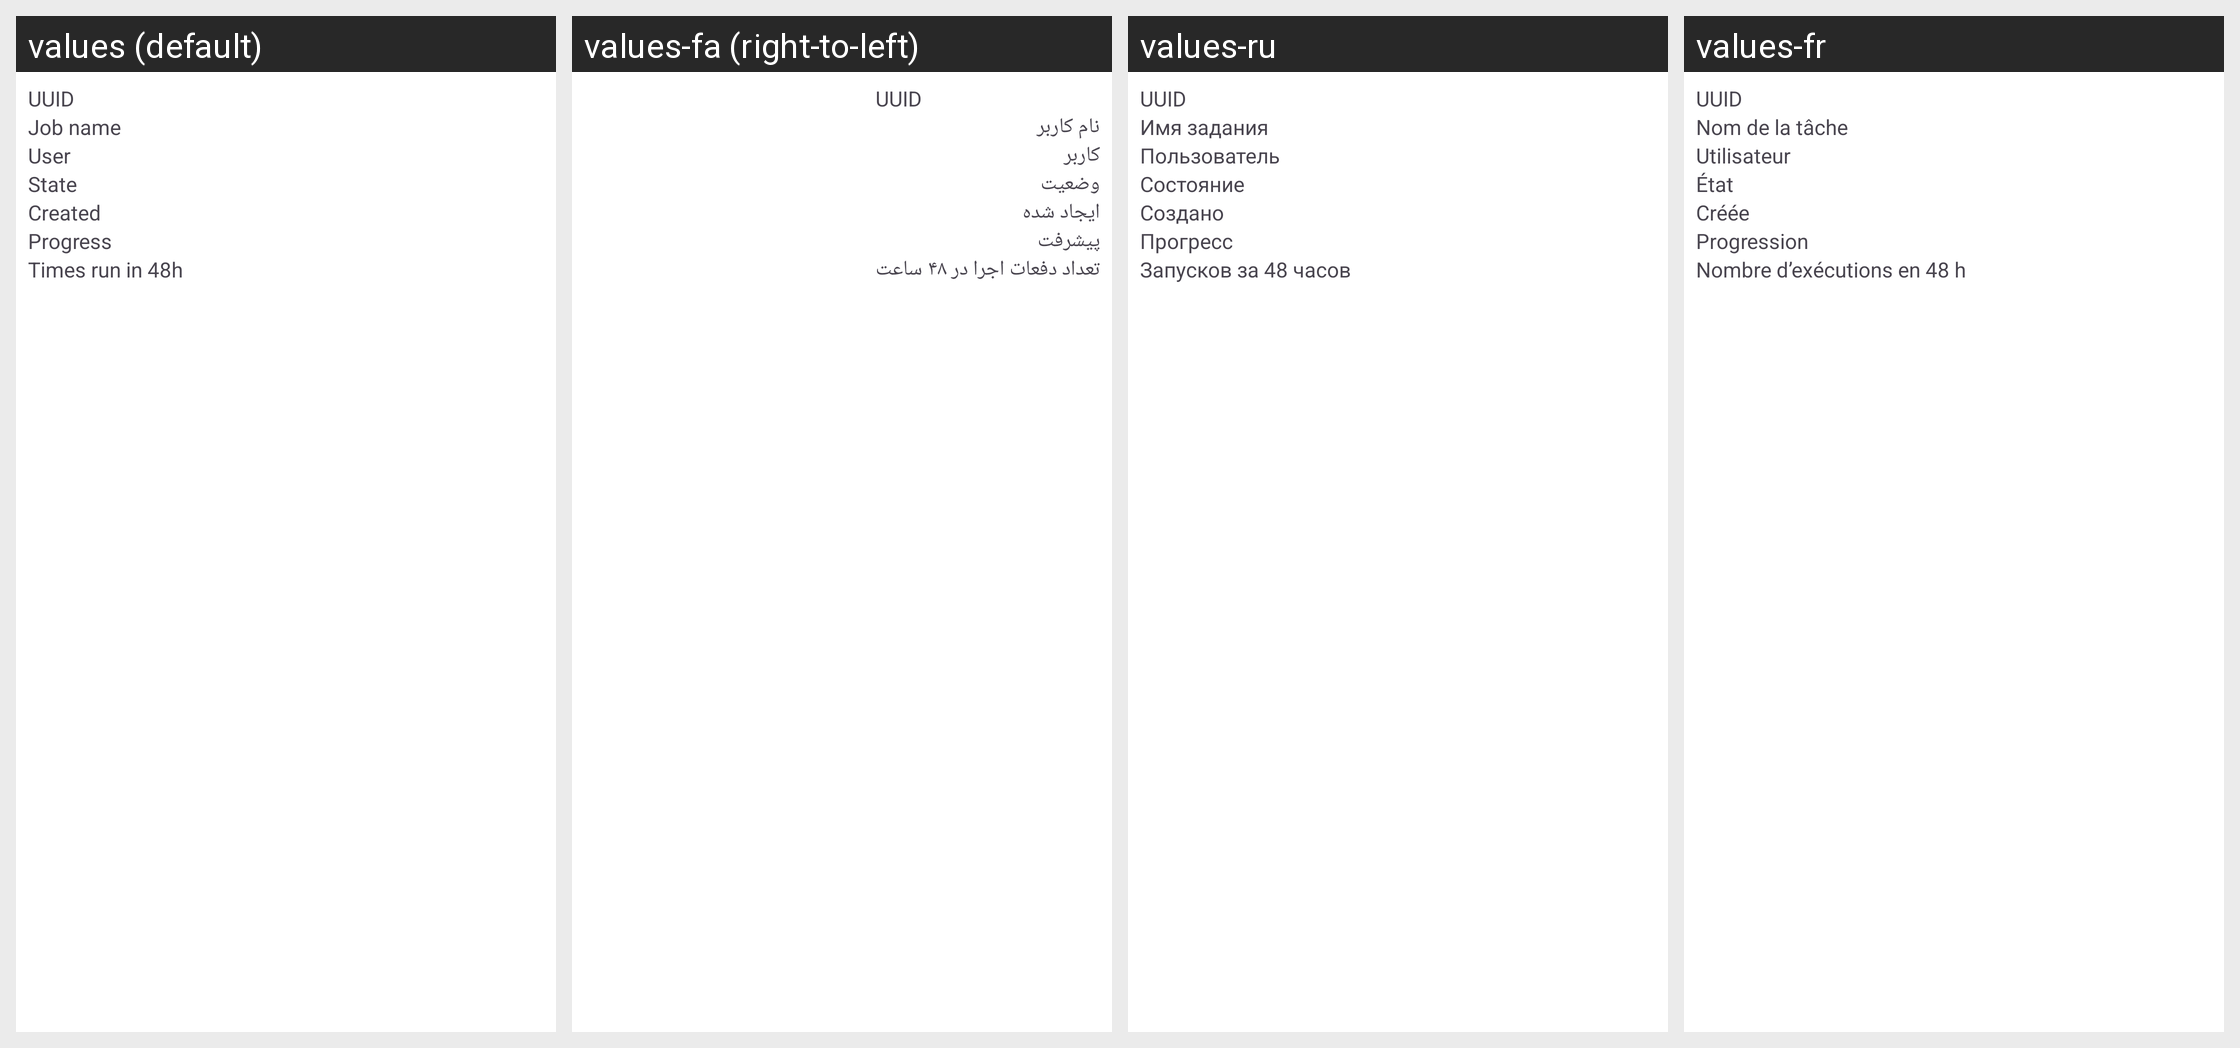

For this localized Android screen grid, give each drawn string resource with its value in every locale shown.
Android screen res/layout/etm_background_job_list_item.xml rendered under 4 locales, left to right: values (default), values-fa (right-to-left), values-ru, values-fr. Device: Nexus 5 (rendered at 1080×1920; each locale shown at half size, 540×960, under a caption strip naming it); theme Theme.ownCloud.Toolbar.
Other locales in the repository, not shown: values-ar, values-ast, values-bg-rBG, values-br, values-ca, values-cs-rCZ, values-da, values-de, values-de-rDE, values-el, values-eo, values-es, values-es-rAR, values-es-rCL, values-es-rCO, values-es-rCR, values-es-rDO, values-es-rEC, values-es-rGT, values-es-rHN, values-es-rMX, values-es-rNI, values-es-rPA, values-es-rPE, values-es-rPY, values-es-rSV, values-es-rUY, values-et-rEE, values-eu, values-fi-rFI, values-ga, values-gd, values-gl, values-hr, values-hu-rHU, values-in, values-is, values-it, values-iw, values-ja-rJP, values-ka, values-ka-rGE, values-kab, values-ko, values-lo, values-lt-rLT, values-lv, values-mk, values-nb-rNO, values-nl, values-pl, values-pt-rBR, values-pt-rPT, values-ro, values-sc, values-sk-rSK, values-sl, values-sq, values-sr, values-sr-rSP, values-sv, values-sw, values-th-rTH, values-tk, values-tr, values-ug, values-uk, values-vi, values-zh-rCN, values-zh-rHK, values-zh-rTW.
Strings drawn on this screen, with the default value and each locale's value (text and hints the layout hard-codes, and strings that could not be matched under every locale, appear in the picture but are not listed):

etm_background_job_uuid
  values: UUID
  values-fa: UUID
  values-ru: UUID
  values-fr: UUID

etm_background_job_name
  values: Job name
  values-fa: نام کاربر
  values-ru: Имя задания
  values-fr: Nom de la tâche

etm_background_job_user
  values: User
  values-fa: کاربر
  values-ru: Пользователь
  values-fr: Utilisateur

etm_background_job_state
  values: State
  values-fa: وضعیت
  values-ru: Состояние
  values-fr: État

etm_background_job_created
  values: Created
  values-fa: ایجاد شده
  values-ru: Создано
  values-fr: Créée

etm_background_job_progress
  values: Progress
  values-fa: پیشرفت
  values-ru: Прогресс
  values-fr: Progression

etm_background_execution_count
  values: Times run in 48h
  values-fa: تعداد دفعات اجرا در ۴۸ ساعت
  values-ru: Запусков за 48 часов
  values-fr: Nombre d’exécutions en 48 h
